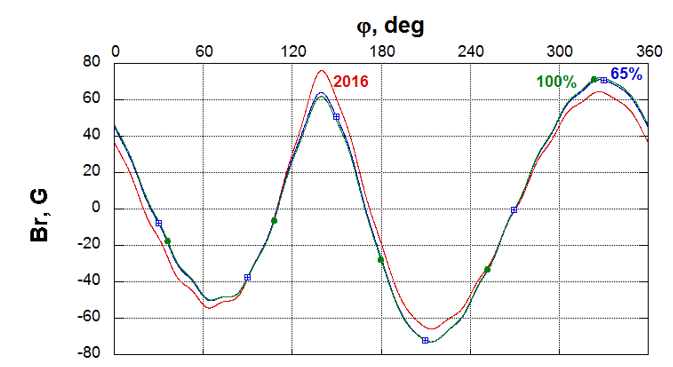

The data file committed next to this chart (first rows):
2.815343103757	40.69753040705
4.838	37.58
6.186	35.56
8.882	31.06
10.57	28.26
14.28	20.78
15.96	17.39
18.66	11.19
20.34	7.477
21.69	5.275
24.39	0.1358
26.41	-2.617
29.11	-6.38
30.57	-8.827
32.48	-12.07
37.2	-21.25
40.9	-28.31
42.93	-31.07
46.97	-35.2
53.71	-40.98
57.08	-44.97
60.45	-48.41
63.49	-50.34
67.76	-50.15
84.38	-44.83
90.11	-37.08
95.17	-28.59
99.89	-21.29
101.6	-18.81
105.3	-11.15
110.3	2.384
111.7	6.238
113	9.542
116.1	18.58
117.8	22.48
119.1	25.79
120.8	29.78
122.8	33.72
124.5	37.49
126.2	41.06
128.2	45.19
129.6	48.22
131.6	53.45
133.6	57.58
135.3	60.2
138	63.55
141.7	63.09
144.4	60.06
146.7	56.21
148.1	52.99
149.4	50.3
153.1	44.64
155.2	40.97
157.5	35.7
158.9	32.25
160.2	28.81
161.2	26.2
164.3	16.15
165.6	12.3
166.6	9.404
169.7	-0.6443
... 47 more rows
